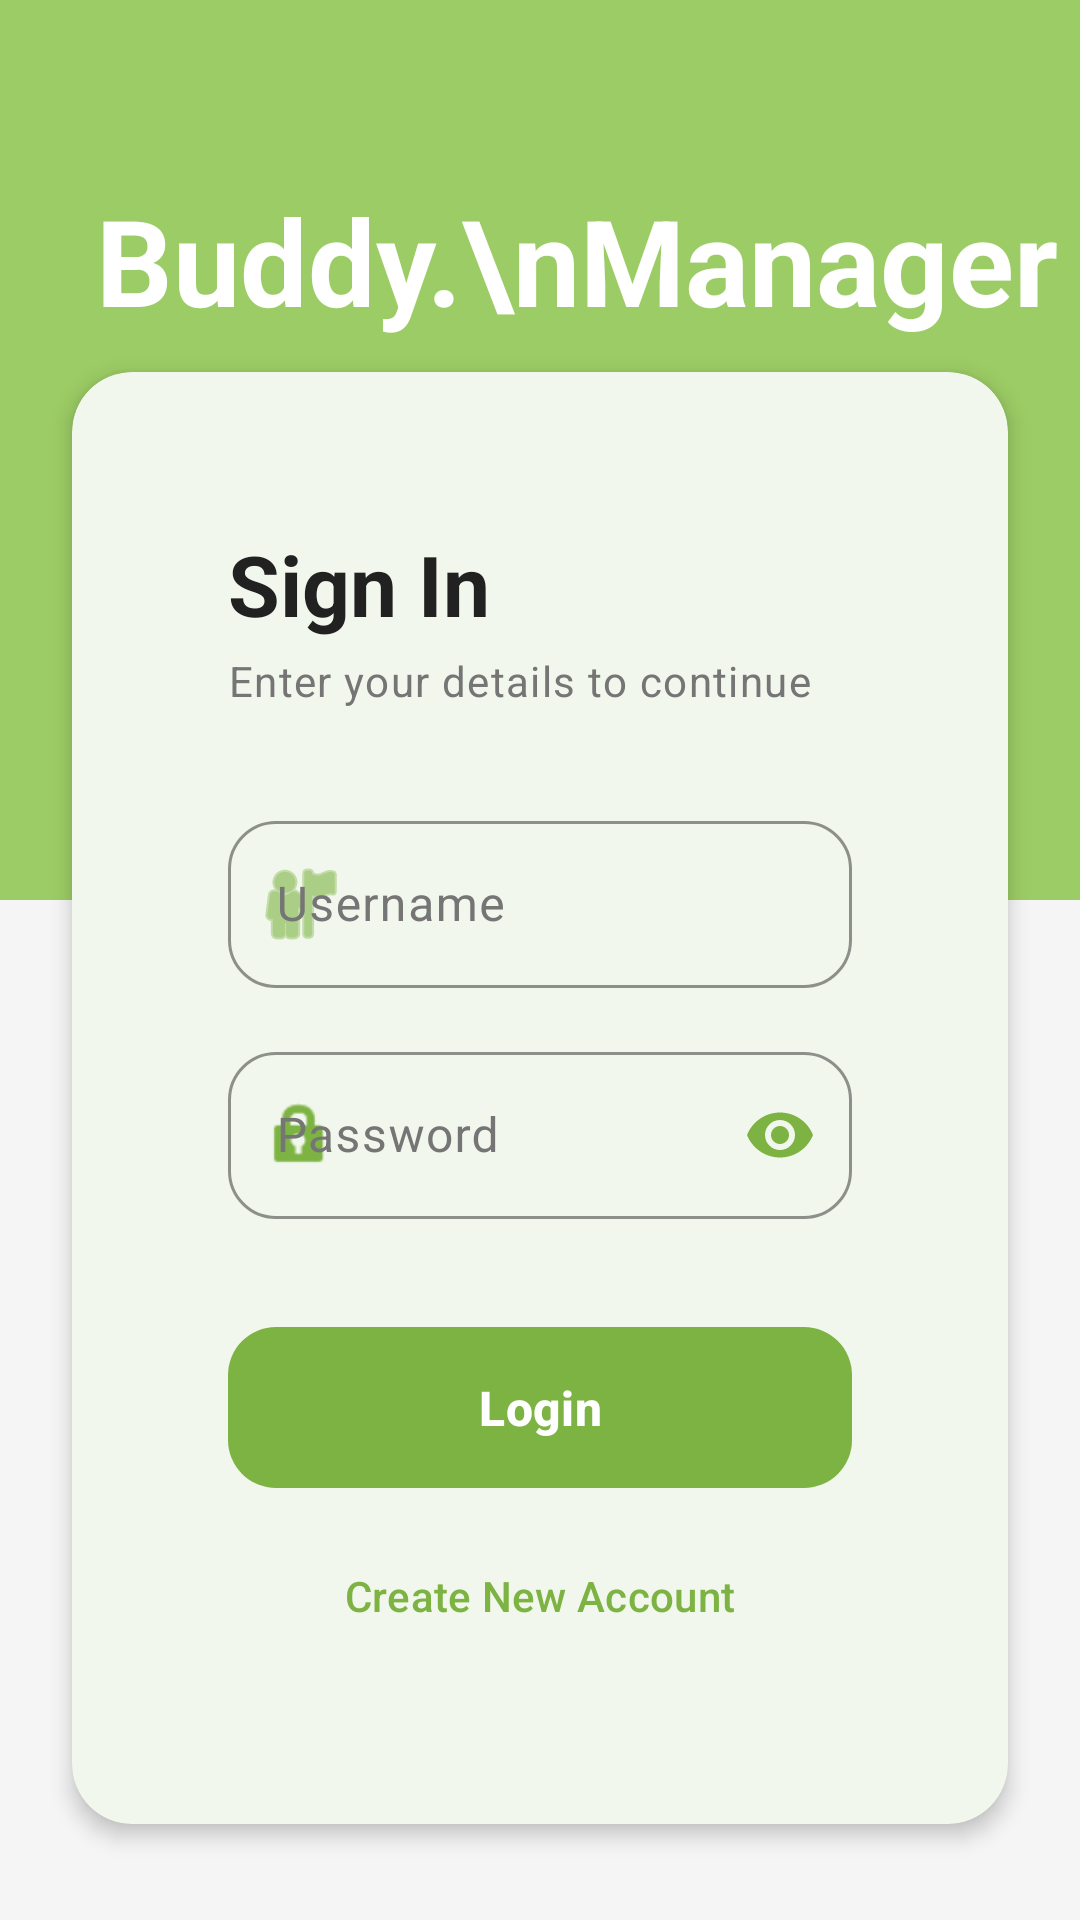

Layout XML and referenced resources for this Android screen:
<!-- AndroidManifest.xml: application theme Theme.StudentManagerApp -->
<!-- res/layout/activity_login.xml -->
<?xml version="1.0" encoding="utf-8"?>
<androidx.constraintlayout.widget.ConstraintLayout xmlns:android="http://schemas.android.com/apk/res/android"
    xmlns:app="http://schemas.android.com/apk/res-auto"
    android:layout_width="match_parent"
    android:layout_height="match_parent"
    android:background="@color/background_primary">

    
    <View
        android:id="@+id/headerBackground"
        android:layout_width="match_parent"
        android:layout_height="300dp"
        android:background="@color/primary_light"
        app:layout_constraintTop_toTopOf="parent" />

    
    <TextView
        android:id="@+id/tvAppLogo"
        android:layout_width="wrap_content"
        android:layout_height="wrap_content"
        android:text="Buddy.\nManager"
        android:textAppearance="@style/TextAppearance.App.Headline1"
        android:textColor="@color/text_on_primary"
        android:layout_marginStart="32dp"
        android:layout_marginTop="60dp"
        app:layout_constraintStart_toStartOf="parent"
        app:layout_constraintTop_toTopOf="parent" />

    
    <com.google.android.material.card.MaterialCardView
        android:layout_width="0dp"
        android:layout_height="wrap_content"
        android:layout_marginHorizontal="24dp"
        style="@style/Widget.App.Card"
        app:cardBackgroundColor="@color/surface"
        app:layout_constraintBottom_toBottomOf="parent"
        app:layout_constraintEnd_toEndOf="parent"
        app:layout_constraintStart_toStartOf="parent"
        app:layout_constraintTop_toBottomOf="@id/tvAppLogo"
        app:layout_constraintVertical_bias="0.25">

        <LinearLayout
            android:layout_width="match_parent"
            android:layout_height="wrap_content"
            android:orientation="vertical"
            android:padding="32dp">

            
            <TextView
                android:layout_width="wrap_content"
                android:layout_height="wrap_content"
                android:text="Sign In"
                android:textAppearance="@style/TextAppearance.App.Headline2"
                android:layout_marginBottom="4dp"/>

            <TextView
                android:layout_width="wrap_content"
                android:layout_height="wrap_content"
                android:text="Enter your details to continue"
                android:textAppearance="@style/TextAppearance.App.Caption"
                android:layout_marginBottom="32dp"/>

            
            <com.google.android.material.textfield.TextInputLayout
                android:id="@+id/tilUsername"
                style="@style/Widget.App.TextInputLayout"
                android:layout_width="match_parent"
                android:layout_height="wrap_content"
                android:hint="Username"
                app:startIconDrawable="@android:drawable/ic_menu_myplaces"
                app:startIconTint="@color/primary">

                <com.google.android.material.textfield.TextInputEditText
                    android:id="@+id/etUsername"
                    android:layout_width="match_parent"
                    android:layout_height="wrap_content"
                    android:textColor="@color/text_primary" />
            </com.google.android.material.textfield.TextInputLayout>

            
            <com.google.android.material.textfield.TextInputLayout
                android:id="@+id/tilPassword"
                style="@style/Widget.App.TextInputLayout"
                android:layout_width="match_parent"
                android:layout_height="wrap_content"
                android:layout_marginTop="16dp"
                android:hint="Password"
                app:passwordToggleEnabled="true"
                app:passwordToggleTint="@color/primary"
                app:startIconDrawable="@android:drawable/ic_lock_idle_lock"
                app:startIconTint="@color/primary">

                <com.google.android.material.textfield.TextInputEditText
                    android:id="@+id/etPassword"
                    android:layout_width="match_parent"
                    android:layout_height="wrap_content"
                    android:inputType="textPassword"
                    android:textColor="@color/text_primary" />
            </com.google.android.material.textfield.TextInputLayout>

            
            <com.google.android.material.button.MaterialButton
                android:id="@+id/btnLogin"
                style="@style/Widget.App.Button.Primary"
                android:layout_width="match_parent"
                android:layout_height="wrap_content"
                android:layout_marginTop="32dp"
                android:text="Login" />

            
            <com.google.android.material.button.MaterialButton
                android:id="@+id/btnGoToRegister"
                style="@style/Widget.App.Button.Text"
                android:layout_width="match_parent"
                android:layout_height="wrap_content"
                android:layout_marginTop="8dp"
                android:text="Create New Account" />
        </LinearLayout>
    </com.google.android.material.card.MaterialCardView>

</androidx.constraintlayout.widget.ConstraintLayout>
<!-- resources referenced by this layout -->
<resources>
  <color name="background_primary">#F5F5F5</color>
  <color name="primary">#7CB342</color>
  <color name="primary_light">#9CCC65</color>
  <color name="surface">#FFFFFF</color>
  <color name="text_on_primary">#FFFFFF</color>
  <color name="text_primary">#212121</color>
  <style name="TextAppearance.App.Caption" parent="TextAppearance.Material3.BodySmall">
          <item name="android:textSize">14sp</item>
          <item name="android:textColor">@color/text_secondary</item>
      </style>
  <style name="TextAppearance.App.Headline1" parent="TextAppearance.Material3.HeadlineLarge">
          <item name="android:textSize">40sp</item>
          <item name="android:textStyle">bold</item>
          <item name="android:textColor">@color/primary</item>
      </style>
  <style name="TextAppearance.App.Headline2" parent="TextAppearance.Material3.HeadlineMedium">
          <item name="android:textSize">28sp</item>
          <item name="android:textStyle">bold</item>
          <item name="android:textColor">@color/text_primary</item>
      </style>
  <style name="Widget.App.Button.Primary">
          <item name="backgroundTint">@color/primary</item>
          <item name="android:textColor">@color/text_on_primary</item>
      </style>
  <style name="Widget.App.Button.Text" parent="Widget.Material3.Button.TextButton">
          <item name="android:textColor">@color/primary</item>
          <item name="rippleColor">@color/overlay_light</item>
      </style>
  <style name="Widget.App.Card" parent="Widget.Material3.CardView.Elevated">
          <item name="cardCornerRadius">20dp</item>
          <item name="cardElevation">4dp</item>
          <item name="contentPadding">20dp</item>
          <item name="cardBackgroundColor">@color/surface</item>
      </style>
  <style name="Widget.App.TextInputLayout" parent="Widget.Material3.TextInputLayout.OutlinedBox">
          <item name="boxCornerRadiusTopStart">16dp</item>
          <item name="boxCornerRadiusTopEnd">16dp</item>
          <item name="boxCornerRadiusBottomStart">16dp</item>
          <item name="boxCornerRadiusBottomEnd">16dp</item>
          <item name="boxStrokeColor">@color/primary</item>
          <item name="hintTextColor">@color/primary</item>
          <item name="android:textColorHint">@color/text_secondary</item>
      </style>
  <style name="Theme.StudentManagerApp" parent="Theme.BuddyManager" />
  <color name="text_secondary">#757575</color>
  <color name="overlay_light">#1A000000</color>
  <style name="Theme.BuddyManager" parent="Theme.Material3.Light.NoActionBar">
          
          <item name="colorPrimary">@color/primary</item>
          <item name="colorPrimaryVariant">@color/primary_dark</item>
          <item name="colorOnPrimary">@color/text_on_primary</item>
  
          
          <item name="colorSecondary">@color/accent</item>
          <item name="colorOnSecondary">@color/text_on_accent</item>
  
          
          <item name="android:colorBackground">@color/background_primary</item>
          <item name="colorSurface">@color/surface</item>
          <item name="colorOnSurface">@color/text_primary</item>
  
          
          <item name="android:statusBarColor">@color/background_secondary</item>
          <item name="android:navigationBarColor">@color/surface</item>
          <item name="android:windowLightStatusBar">true</item>
          <item name="android:windowLightNavigationBar" tools:targetApi="o_mr1">true</item>
  
          
          <item name="colorError">@color/error</item>
  
          
          <item name="android:windowBackground">@color/background_primary</item>
  
          
          <item name="android:textColorPrimary">@color/text_primary</item>
          <item name="android:textColorSecondary">@color/text_secondary</item>
      </style>
  <color name="primary_dark">#689F38</color>
  <color name="accent">#FF9800</color>
  <color name="text_on_accent">#FFFFFF</color>
  <color name="background_secondary">#FAFAFA</color>
  <color name="error">#EF5350</color>
</resources>
